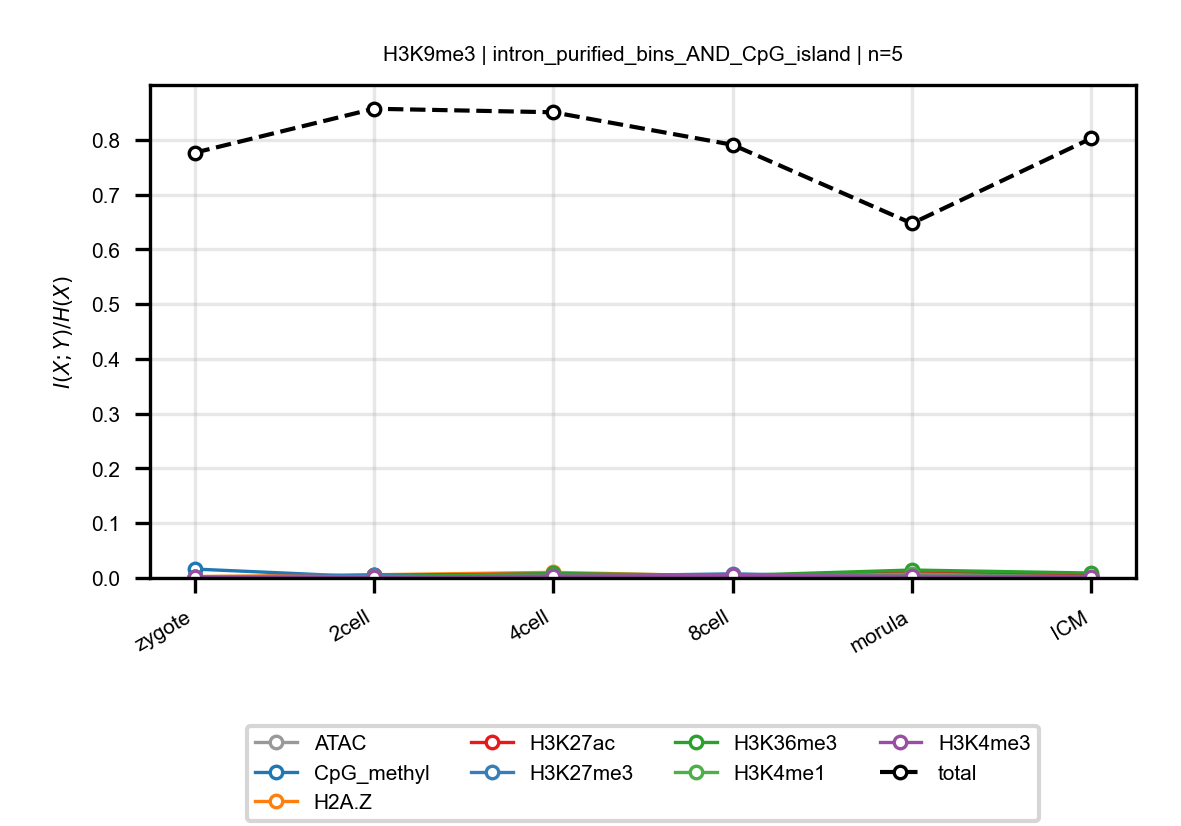

Values plotted in this chart, from the file beside it:
anchor, target, n_bins, stage, block, normalized_mi
H3K9me3, ATAC, 5, zygote, intron_purified_bins_AND_CpG_island, 0.002485
H3K9me3, ATAC, 5, 2cell, intron_purified_bins_AND_CpG_island, 0.002739
H3K9me3, ATAC, 5, 4cell, intron_purified_bins_AND_CpG_island, 0.003501
H3K9me3, ATAC, 5, 8cell, intron_purified_bins_AND_CpG_island, 0.002689
H3K9me3, ATAC, 5, morula, intron_purified_bins_AND_CpG_island, 0.007366
H3K9me3, ATAC, 5, ICM, intron_purified_bins_AND_CpG_island, 0.003296
H3K9me3, CpG_methyl, 5, zygote, intron_purified_bins_AND_CpG_island, 0.01629
H3K9me3, CpG_methyl, 5, 2cell, intron_purified_bins_AND_CpG_island, 0.00171
H3K9me3, CpG_methyl, 5, 4cell, intron_purified_bins_AND_CpG_island, 0.003167
H3K9me3, CpG_methyl, 5, 8cell, intron_purified_bins_AND_CpG_island, 0.001014
H3K9me3, CpG_methyl, 5, morula, intron_purified_bins_AND_CpG_island, 0.002052
H3K9me3, CpG_methyl, 5, ICM, intron_purified_bins_AND_CpG_island, 0.001002
H3K9me3, H2A.Z, 5, zygote, intron_purified_bins_AND_CpG_island, 0.002497
H3K9me3, H2A.Z, 5, 2cell, intron_purified_bins_AND_CpG_island, 0.005857
H3K9me3, H2A.Z, 5, 4cell, intron_purified_bins_AND_CpG_island, 0.01025
H3K9me3, H2A.Z, 5, 8cell, intron_purified_bins_AND_CpG_island, 0.003331
H3K9me3, H2A.Z, 5, morula, intron_purified_bins_AND_CpG_island, 0.003102
H3K9me3, H2A.Z, 5, ICM, intron_purified_bins_AND_CpG_island, 0.002445
H3K9me3, H3K27ac, 5, zygote, intron_purified_bins_AND_CpG_island, 0.0009699
H3K9me3, H3K27ac, 5, 2cell, intron_purified_bins_AND_CpG_island, 0.004868
H3K9me3, H3K27ac, 5, 4cell, intron_purified_bins_AND_CpG_island, 0.007274
H3K9me3, H3K27ac, 5, 8cell, intron_purified_bins_AND_CpG_island, 0.003811
H3K9me3, H3K27ac, 5, morula, intron_purified_bins_AND_CpG_island, 0.01115
H3K9me3, H3K27ac, 5, ICM, intron_purified_bins_AND_CpG_island, 0.005704
H3K9me3, H3K27me3, 5, zygote, intron_purified_bins_AND_CpG_island, 0.0009299
H3K9me3, H3K27me3, 5, 2cell, intron_purified_bins_AND_CpG_island, 0.005125
H3K9me3, H3K27me3, 5, 4cell, intron_purified_bins_AND_CpG_island, 0.002597
H3K9me3, H3K27me3, 5, 8cell, intron_purified_bins_AND_CpG_island, 0.007638
H3K9me3, H3K27me3, 5, morula, intron_purified_bins_AND_CpG_island, 0.0008917
H3K9me3, H3K27me3, 5, ICM, intron_purified_bins_AND_CpG_island, 0.001043
H3K9me3, H3K36me3, 5, zygote, intron_purified_bins_AND_CpG_island, 0.002219
H3K9me3, H3K36me3, 5, 2cell, intron_purified_bins_AND_CpG_island, 0.002143
H3K9me3, H3K36me3, 5, 4cell, intron_purified_bins_AND_CpG_island, 0.008221
H3K9me3, H3K36me3, 5, 8cell, intron_purified_bins_AND_CpG_island, 0.004467
H3K9me3, H3K36me3, 5, morula, intron_purified_bins_AND_CpG_island, 0.0145
H3K9me3, H3K36me3, 5, ICM, intron_purified_bins_AND_CpG_island, 0.009005
H3K9me3, H3K4me1, 5, zygote, intron_purified_bins_AND_CpG_island, 0.002239
H3K9me3, H3K4me1, 5, 2cell, intron_purified_bins_AND_CpG_island, 0.002179
H3K9me3, H3K4me1, 5, 4cell, intron_purified_bins_AND_CpG_island, 0.003523
H3K9me3, H3K4me1, 5, 8cell, intron_purified_bins_AND_CpG_island, 0.00135
H3K9me3, H3K4me1, 5, morula, intron_purified_bins_AND_CpG_island, 0.007076
H3K9me3, H3K4me1, 5, ICM, intron_purified_bins_AND_CpG_island, 0.001783
H3K9me3, H3K4me3, 5, zygote, intron_purified_bins_AND_CpG_island, 0.001181
H3K9me3, H3K4me3, 5, 2cell, intron_purified_bins_AND_CpG_island, 0.001273
H3K9me3, H3K4me3, 5, 4cell, intron_purified_bins_AND_CpG_island, 0.003352
H3K9me3, H3K4me3, 5, 8cell, intron_purified_bins_AND_CpG_island, 0.004699
H3K9me3, H3K4me3, 5, morula, intron_purified_bins_AND_CpG_island, 0.003291
H3K9me3, H3K4me3, 5, ICM, intron_purified_bins_AND_CpG_island, 0.002589
H3K9me3, total, 5, zygote, intron_purified_bins_AND_CpG_island, 0.7764
H3K9me3, total, 5, 2cell, intron_purified_bins_AND_CpG_island, 0.8567
H3K9me3, total, 5, 4cell, intron_purified_bins_AND_CpG_island, 0.8503
H3K9me3, total, 5, 8cell, intron_purified_bins_AND_CpG_island, 0.7909
H3K9me3, total, 5, morula, intron_purified_bins_AND_CpG_island, 0.6474
H3K9me3, total, 5, ICM, intron_purified_bins_AND_CpG_island, 0.8027
